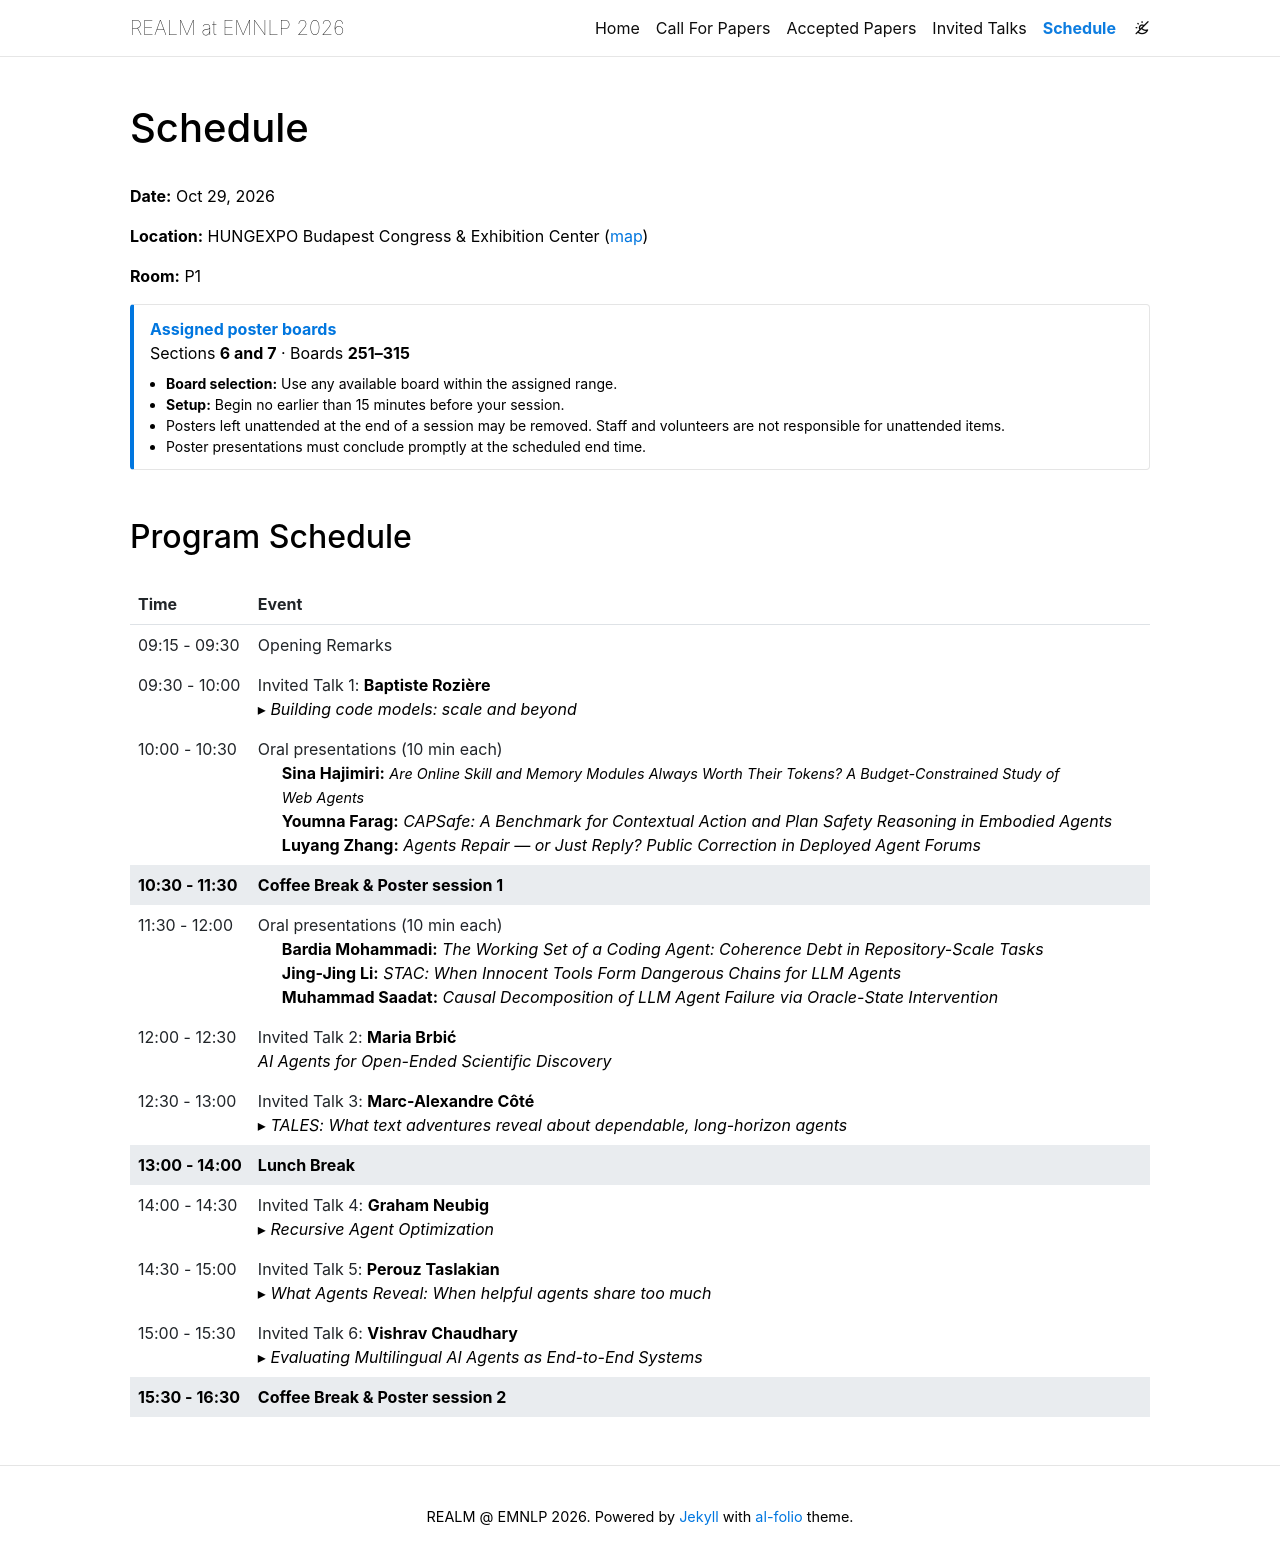

repository: realm-workshop/2026-emnlp · page: schedule/index.html · generator: jekyll

---
layout: page
permalink: /schedule/
title: Schedule
description:
nav: true
nav_order: 5
_styles: |
  .poster-board-notice {
    margin: 0 0 1.5rem;
    padding: 0.75rem 1rem;
    border: 1px solid var(--global-divider-color);
    border-left: 4px solid var(--global-theme-color);
    border-radius: 4px;
    background: var(--global-card-bg-color);
  }
  .poster-board-notice > strong {
    color: var(--global-theme-color);
  }
  .poster-board-notice li strong {
    color: var(--global-text-color);
  }
  .talk-abstract-box {
    min-width: 0;
    margin: 0.5rem 0 0;
    padding: 0.5rem 1rem 0.75rem;
    border: 1px dashed var(--global-text-color);
    border-radius: 4px;
  }
  .talk-abstract-box legend {
    float: none;
    width: auto;
    margin: 0;
    padding: 0 0.4rem;
    font-size: 0.9rem;
    font-weight: 600;
    line-height: inherit;
  }
  .talk-abstract-toggle .talk-abstract-icon {
    display: inline-block;
    transition: transform 0.15s ease;
  }
  .talk-abstract-toggle[aria-expanded="true"] .talk-abstract-icon {
    transform: rotate(90deg);
  }
  @media (prefers-reduced-motion: reduce) {
    .talk-abstract-toggle .talk-abstract-icon {
      transition: none;
    }
  }
---

**Date:** Oct 29, 2026

**Location:** HUNGEXPO Budapest Congress & Exhibition Center ([map](https://maps.app.goo.gl/JMeQhyWTkoKJUMqE6))

**Room:** P1

<aside class="poster-board-notice" aria-label="Poster board assignments">
  <strong>Assigned poster boards</strong><br>
  Sections <b>6 and 7</b> &middot; Boards <b>251–315</b>
  <ul class="mt-2 mb-0 pl-3" style="font-size: 0.875em;">
    <li><strong>Board selection:</strong> Use any available board within the assigned range.</li>
    <li><strong>Setup:</strong> Begin no earlier than 15 minutes before your session.</li>
    <li>Posters left unattended at the end of a session may be removed. Staff and volunteers are not responsible for unattended items.</li>
    <li>Poster presentations must conclude promptly at the scheduled end time.</li>
  </ul>
</aside>

## Program Schedule

<table class="table table-borderless" style="width: 100%;">
  <thead>
    <tr>
      <th class="border-bottom border-2 pb-2 px-2" style="text-align: left; white-space: nowrap; min-width: 110px;">Time</th>
      <th class="border-bottom border-2 pb-2 px-2" style="text-align: left;">Event</th>
    </tr>
  </thead>
  <tbody>
    <tr>
      <td class="py-2 px-2" style="white-space: nowrap; min-width: 110px;">09:15 - 09:30</td>
      <td class="py-2 px-2">Opening Remarks</td>
    </tr>
    <tr>
      <td class="py-2 px-2" style="vertical-align: top; white-space: nowrap; min-width: 110px;">09:30 - 10:00</td>
      <td class="py-2 px-2">Invited Talk 1: <strong>Baptiste Rozière</strong><br>
        <a class="talk-abstract-toggle" href="#invited-talk-1-abstract" data-toggle="collapse" role="button" aria-expanded="false" aria-controls="invited-talk-1-abstract" title="Show or hide abstract"><span class="talk-abstract-icon" aria-hidden="true">▸</span>&nbsp;<em>Building code models: scale and beyond</em></a>
        <div class="collapse" id="invited-talk-1-abstract">
          <fieldset class="talk-abstract-box">
            <legend>Abstract</legend>
            <p>Code agents have made remarkable progress in the past few months, and much of that progress is directly due to scale: more compute and data have saturated benchmarks once considered nearly impossible. It could be tempting to believe that scaling is the only thing that matters and that nothing can be achieved by small teams with limited compute. Yet, code agents remain surprisingly fragile, sometimes failing on seemingly easy issues, or producing code that falls short of production quality standards.</p>
            <p class="mb-0">In this talk, we will first explore how scaling is done in practice at companies such as Mistral. Afterwards, we will discuss the types of issues that pure scaling will not solve and where resource-constrained teams are well positioned to make impactful contributions.</p>
          </fieldset>
        </div>
      </td>
    </tr>
    <tr>
      <td class="py-2 px-2" style="vertical-align: top; white-space: nowrap; min-width: 110px;">10:00 - 10:30</td>
      <td class="py-2 px-2">Oral presentations (10 min each)<br>
        <span style="display:block; margin-left:1.5em;"><strong>Sina Hajimiri:</strong> <em style="font-size:0.9em;">Are Online Skill and Memory Modules Always Worth Their Tokens? A Budget-Constrained Study of Web&nbsp;Agents</em></span>
        <span style="margin-left:1.5em;"><strong>Youmna Farag:</strong> <em>CAPSafe: A Benchmark for Contextual Action and Plan Safety Reasoning in Embodied Agents</em></span><br>
        <span style="margin-left:1.5em;"><strong>Luyang Zhang:</strong> <em>Agents Repair — or Just Reply? Public Correction in Deployed Agent Forums</em></span><br>
      </td>
    </tr>
    <tr style="background-color: #e9ecef;">
      <td class="py-2 px-2" style="white-space: nowrap; min-width: 110px;"><strong>10:30 - 11:30</strong></td>
      <td class="py-2 px-2"><strong>Coffee Break & Poster session 1</strong></td>
    </tr>
    <tr>
      <td class="py-2 px-2" style="vertical-align: top; white-space: nowrap; min-width: 110px;">11:30 - 12:00</td>
      <td class="py-2 px-2">Oral presentations (10 min each)<br>
        <span style="margin-left:1.5em;"><strong>Bardia Mohammadi:</strong> <em>The Working Set of a Coding Agent: Coherence Debt in Repository-Scale Tasks</em></span><br>
        <span style="margin-left:1.5em;"><strong>Jing-Jing Li:</strong> <em>STAC: When Innocent Tools Form Dangerous Chains for LLM Agents</em></span><br>
        <span style="margin-left:1.5em;"><strong>Muhammad Saadat:</strong> <em>Causal Decomposition of LLM Agent Failure via Oracle-State Intervention</em></span><br>
      </td>
    </tr>
    <tr>
      <td class="py-2 px-2" style="vertical-align: top; white-space: nowrap; min-width: 110px;">12:00 - 12:30</td>
      <td class="py-2 px-2">Invited Talk 2: <strong>Maria Brbić</strong><br>
        <em>AI Agents for Open-Ended Scientific Discovery</em>
      </td>
    </tr>
    <tr>
      <td class="py-2 px-2" style="vertical-align: top; white-space: nowrap; min-width: 110px;">12:30 - 13:00</td>
      <td class="py-2 px-2">Invited Talk 3: <strong>Marc-Alexandre Côté</strong><br>
        <a class="talk-abstract-toggle" href="#invited-talk-3-abstract" data-toggle="collapse" role="button" aria-expanded="false" aria-controls="invited-talk-3-abstract" title="Show or hide abstract"><span class="talk-abstract-icon" aria-hidden="true">▸</span>&nbsp;<em>TALES: What text adventures reveal about dependable, long-horizon agents</em></a>
        <div class="collapse" id="invited-talk-3-abstract">
          <fieldset class="talk-abstract-box">
            <legend>Abstract</legend>
            <p class="mb-0">When an agent fails, was it the planning or the interface? TALES tests this with 122 text-adventure tasks, one minimal prompt for every model, and detectors that attribute failures to specific skills. While synthetic text worlds are nearly solved, human-written games are still providing some challenges. Interestingly, we found that coding agents show the same failures: repeating failed commands, acting on stale state, losing the overall goal.</p>
          </fieldset>
        </div>
      </td>
    </tr>
    <tr style="background-color: #e9ecef;">
      <td class="py-2 px-2" style="white-space: nowrap; min-width: 110px;"><strong>13:00 - 14:00</strong></td>
      <td class="py-2 px-2"><strong>Lunch Break</strong></td>
    </tr>
    <tr>
      <td class="py-2 px-2" style="white-space: nowrap; min-width: 110px;">14:00 - 14:30</td>
      <td class="py-2 px-2">Invited Talk 4: <strong>Graham Neubig</strong><br>
        <a class="talk-abstract-toggle" href="#invited-talk-4-abstract" data-toggle="collapse" role="button" aria-expanded="false" aria-controls="invited-talk-4-abstract" title="Show or hide abstract"><span class="talk-abstract-icon" aria-hidden="true">▸</span>&nbsp;<em>Recursive Agent Optimization</em></a>
        <div class="collapse" id="invited-talk-4-abstract">
          <fieldset class="talk-abstract-box">
            <legend>Abstract</legend>
            <p class="mb-0">In this talk, I will introduce Recursive Agent Optimization (RAO), a reinforcement learning approach for training recursive agents: agents that can spawn and delegate sub-tasks to new instantiations of themselves recursively. Recursive agents implement an inference-time scaling algorithm that naturally allows agents to scale to longer contexts and generalize to more difficult problems via divide-and-conquer. RAO provides a method to train models to best take advantage of such recursive inference, teaching agents when and how to delegate and communicate. We find that recursive agents trained in this way enjoy better training efficiency, can scale to tasks that go beyond the model's context window, generalize to tasks much harder than the ones the agent was trained on, and can enjoy reduced wall-clock time compared to single-agent systems.</p>
          </fieldset>
        </div>
      </td>
    </tr>
    <tr>
      <td class="py-2 px-2" style="vertical-align: top; white-space: nowrap; min-width: 110px;">14:30 - 15:00</td>
      <td class="py-2 px-2">Invited Talk 5: <strong>Perouz Taslakian</strong><br>
        <a class="talk-abstract-toggle" href="#invited-talk-5-abstract" data-toggle="collapse" role="button" aria-expanded="false" aria-controls="invited-talk-5-abstract" title="Show or hide abstract"><span class="talk-abstract-icon" aria-hidden="true">▸</span>&nbsp;<em>What Agents Reveal: When helpful agents share too much</em></a>
        <div class="collapse" id="invited-talk-5-abstract">
          <fieldset class="talk-abstract-box">
            <legend>Abstract</legend>
            <p>AI agents increasingly access our emails, calendars, and private data, search the web, and coordinate with other agents on our behalf. Each action involves a decision about what information to reveal, to whom, and for what purpose. Yet privacy failures often arise not from malicious attacks, but from helpful agents sharing information in the wrong context.</p>
            <p class="mb-0">In this talk, I frame agent privacy through the lens of contextual integrity: information flows should respect the norms of the contexts in which they occur. I will present three benchmarks that expose distinct gaps in current evaluations. <strong>MosaicLeaks</strong> reveals how seemingly harmless tool calls can collectively leak sensitive information. <strong>PiSAs</strong> examines privacy in shared agent environments, where leaks can occur through agent communication and memory. <strong>PrivacyAlign</strong> uses human judgments to evaluate and train agents to avoid both oversharing and unnecessary withholding. Together, these benchmarks offer a practical path toward building agents that are both capable and privacy-aware.</p>
          </fieldset>
        </div>
      </td>
    </tr>
    <tr>
      <td class="py-2 px-2" style="vertical-align: top; white-space: nowrap; min-width: 110px;">15:00 - 15:30</td>
      <td class="py-2 px-2">Invited Talk 6: <strong>Vishrav Chaudhary</strong><br>
        <a class="talk-abstract-toggle" href="#invited-talk-6-abstract" data-toggle="collapse" role="button" aria-expanded="false" aria-controls="invited-talk-6-abstract" title="Show or hide abstract"><span class="talk-abstract-icon" aria-hidden="true">▸</span>&nbsp;<em>Evaluating Multilingual AI Agents as End-to-End Systems</em></a>
        <div class="collapse" id="invited-talk-6-abstract">
          <fieldset class="talk-abstract-box">
            <legend>Abstract</legend>
            <p class="mb-0">AI agents are increasingly expected to plan, search, use tools, and recover from errors for users across languages and regions. Yet most agent benchmarks remain English-first, while translated evaluations often miss failures involving local entities, conventions, tools, and cultural context. This talk surveys emerging multilingual agentic benchmarks, examines where language-dependent failures arise, and discusses limitations in translation, localization, and evaluator validity. The motivation is to develop more diagnostic evaluations that separate linguistic competence from planning, tool execution, retrieval, recovery, and real-world task success.</p>
          </fieldset>
        </div>
      </td>
    </tr>
    <tr style="background-color: #e9ecef;">
      <td class="py-2 px-2" style="white-space: nowrap; min-width: 110px;"><strong>15:30 - 16:30</strong></td>
      <td class="py-2 px-2"><strong>Coffee Break & Poster session 2</strong></td>
    </tr>
  </tbody>
</table>
